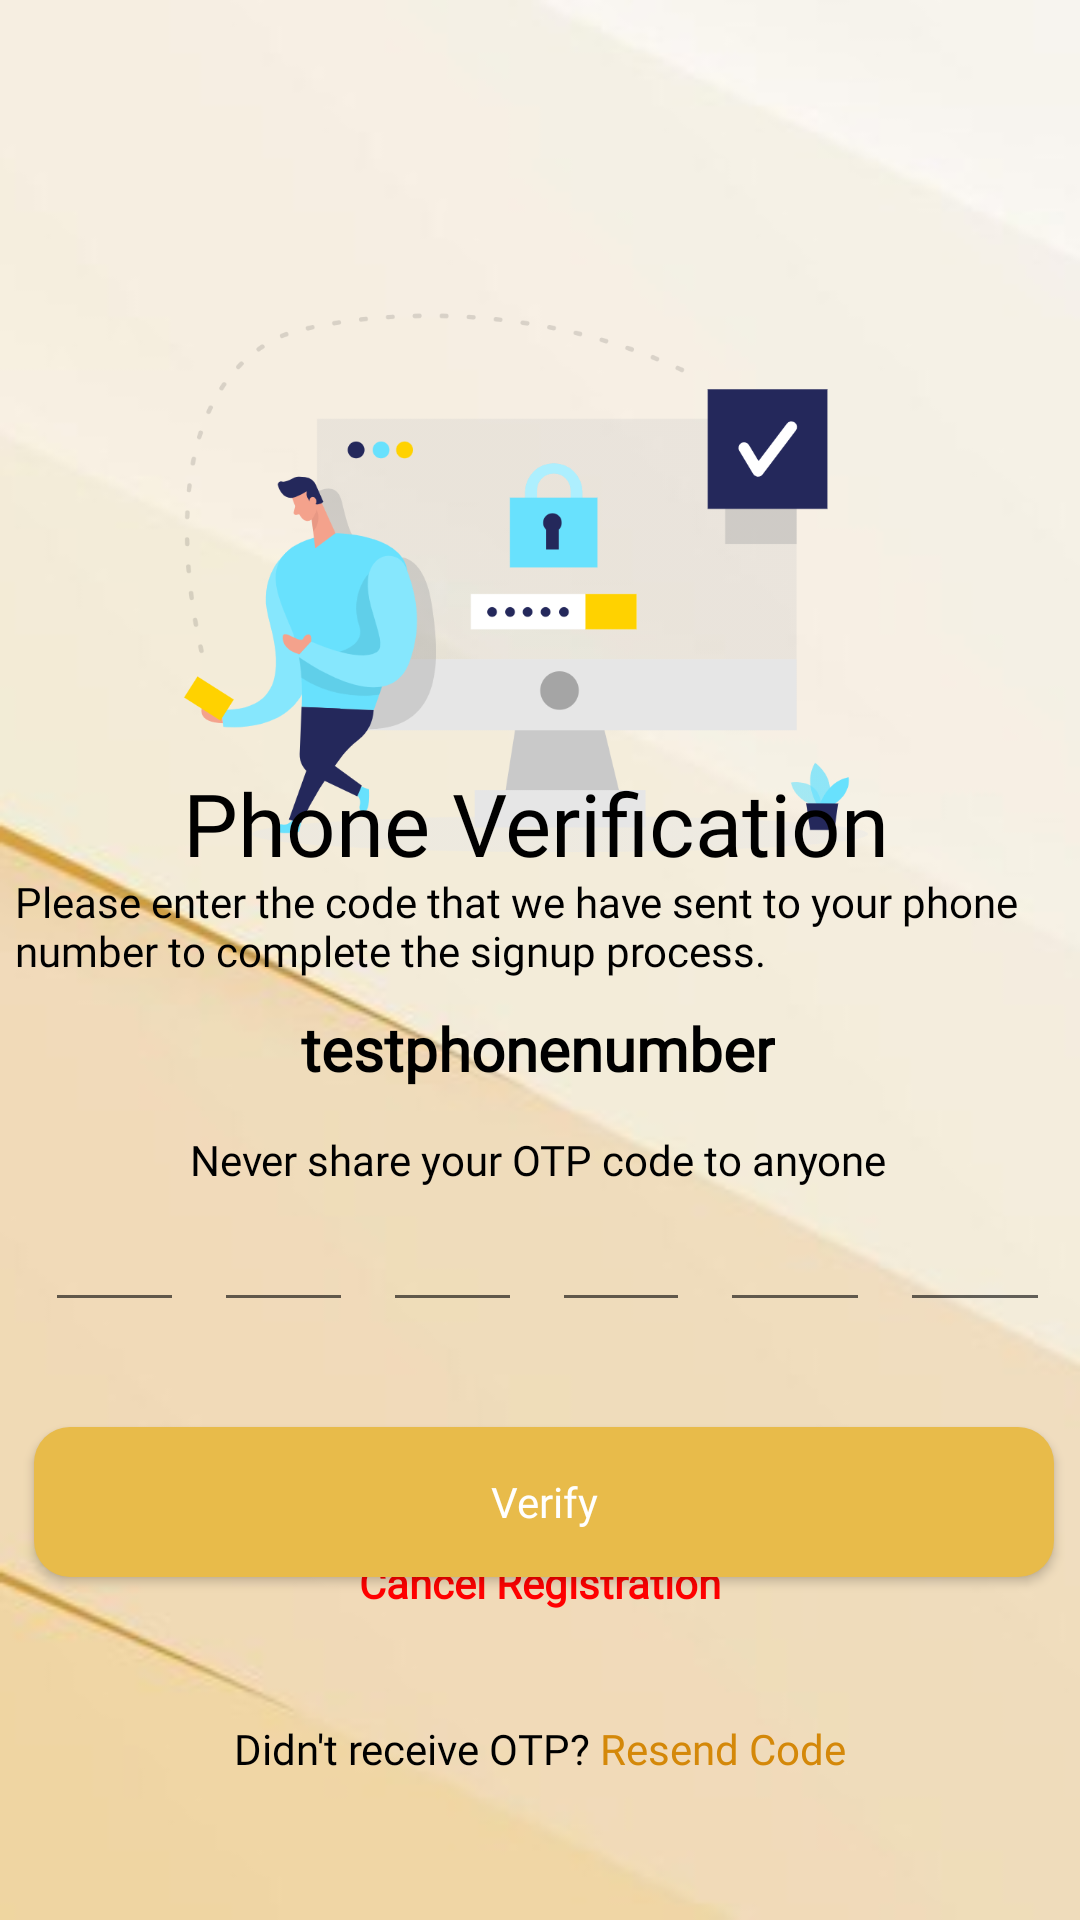

Android layout source for this screen:
<!-- AndroidManifest.xml: application theme Theme.Beta -->
<!-- res/layout/activity_signup_verification.xml -->
<?xml version="1.0" encoding="utf-8"?>
<androidx.constraintlayout.widget.ConstraintLayout xmlns:android="http://schemas.android.com/apk/res/android"
    xmlns:app="http://schemas.android.com/apk/res-auto"
    xmlns:tools="http://schemas.android.com/tools"
    android:layout_width="match_parent"
    android:layout_height="match_parent"
    android:background="@drawable/backdrop"
    tools:context=".SignupVerification">

    <ImageView
        android:id="@+id/imageView"
        android:layout_width="300dp"
        android:layout_height="300dp"
        android:src="@drawable/authentication"
        app:layout_constraintBottom_toBottomOf="parent"
        app:layout_constraintEnd_toEndOf="parent"
        app:layout_constraintHorizontal_bias="0.497"
        app:layout_constraintStart_toStartOf="parent"
        app:layout_constraintTop_toTopOf="parent"
        app:layout_constraintVertical_bias="0.147" />

    <TextView
        android:id="@+id/textView3"
        android:layout_width="wrap_content"
        android:layout_height="wrap_content"
        android:fontFamily="@font/poppins_bold"
        android:text="Phone Verification"
        android:textColor="@color/black"
        android:textSize="29dp"
        app:layout_constraintBottom_toBottomOf="parent"
        app:layout_constraintEnd_toEndOf="parent"
        app:layout_constraintHorizontal_bias="0.491"
        app:layout_constraintStart_toStartOf="parent"
        app:layout_constraintTop_toTopOf="parent"
        app:layout_constraintVertical_bias="0.424" />

    <TextView
        android:id="@+id/textView6"
        android:layout_width="350dp"
        android:layout_height="wrap_content"
        android:fontFamily="@font/poppins_regular"
        android:text="Please enter the code that we have sent to your phone number to complete the signup process."
        android:textColor="@color/black"
        android:textSize="14dp"
        app:layout_constraintBottom_toBottomOf="parent"
        app:layout_constraintEnd_toEndOf="parent"
        app:layout_constraintHorizontal_bias="0.491"
        app:layout_constraintStart_toStartOf="parent"
        app:layout_constraintTop_toTopOf="parent"
        app:layout_constraintVertical_bias="0.481" />

    <TextView
        android:id="@+id/phoneTextView"
        android:layout_width="wrap_content"
        android:layout_height="wrap_content"
        android:fontFamily="@font/montserrat_bold"
        android:text="testphonenumber"
        android:textColor="@color/black"
        android:textSize="20dp"
        android:textStyle="bold"
        app:layout_constraintBottom_toBottomOf="parent"
        app:layout_constraintEnd_toEndOf="parent"
        app:layout_constraintHorizontal_bias="0.497"
        app:layout_constraintStart_toStartOf="parent"
        app:layout_constraintTop_toTopOf="parent"
        app:layout_constraintVertical_bias="0.548" />

    <TextView
        android:layout_width="wrap_content"
        android:layout_height="wrap_content"
        android:fontFamily="@font/poppins_regular"
        android:text="Never share your OTP code to anyone"
        android:textColor="@color/black"
        android:textSize="14dp"
        app:layout_constraintBottom_toBottomOf="parent"
        app:layout_constraintEnd_toEndOf="parent"
        app:layout_constraintHorizontal_bias="0.496"
        app:layout_constraintStart_toStartOf="parent"
        app:layout_constraintTop_toTopOf="parent"
        app:layout_constraintVertical_bias="0.607" />

    <LinearLayout
        android:id="@+id/linearLayout"
        android:layout_width="match_parent"
        android:layout_height="wrap_content"
        android:gravity="center"
        android:orientation="horizontal"
        android:weightSum="4"
        app:layout_constraintBottom_toBottomOf="parent"
        app:layout_constraintEnd_toEndOf="parent"
        app:layout_constraintTop_toTopOf="parent"
        app:layout_constraintVertical_bias="0.662">

        <EditText
            android:id="@+id/otpET1"
            android:layout_width="50dp"
            android:layout_height="50dp"
            android:layout_marginStart="15dp"
            android:layout_weight="1"
            android:gravity="center"
            android:inputType="number"
            android:maxLines="1"
            android:textColor="@color/yellow"
            android:textSize="20dp"
            android:textStyle="bold" />

        <EditText
            android:id="@+id/otpET2"
            android:layout_width="50dp"
            android:layout_height="50dp"
            android:layout_marginStart="10dp"
            android:layout_weight="1"
            android:gravity="center"
            android:inputType="number"
            android:maxLines="1"
            android:textColor="@color/yellow"
            android:textSize="20dp"
            android:textStyle="bold" />

        <EditText
            android:id="@+id/otpET3"
            android:layout_width="50dp"
            android:layout_height="50dp"
            android:layout_marginStart="10dp"
            android:layout_weight="1"
            android:gravity="center"
            android:inputType="number"
            android:maxLines="1"
            android:textColor="@color/yellow"
            android:textSize="20dp"
            android:textStyle="bold" />

        <EditText
            android:id="@+id/otpET4"
            android:layout_width="50dp"
            android:layout_height="50dp"
            android:layout_marginStart="10dp"
            android:layout_weight="1"
            android:gravity="center"
            android:inputType="number"
            android:maxLines="1"
            android:textColor="@color/yellow"
            android:textSize="20dp"
            android:textStyle="bold" />

        <EditText
            android:id="@+id/otpET5"
            android:layout_width="50dp"
            android:layout_height="50dp"
            android:layout_marginStart="10dp"
            android:layout_weight="1"
            android:gravity="center"
            android:inputType="number"
            android:maxLines="1"
            android:textColor="@color/yellow"
            android:textSize="20dp"
            android:textStyle="bold" />

        <EditText
            android:id="@+id/otpET6"
            android:layout_width="50dp"
            android:layout_height="50dp"
            android:layout_marginStart="10dp"
            android:layout_marginEnd="10dp"
            android:layout_weight="1"
            android:gravity="center"
            android:inputType="number"
            android:maxLines="1"
            android:textColor="@color/yellow"
            android:textSize="20dp"
            android:textStyle="bold" />

    </LinearLayout>

    <androidx.appcompat.widget.AppCompatButton
        android:id="@+id/verifyButton"
        android:layout_width="340dp"
        android:layout_height="50dp"
        android:background="@drawable/button_bg"
        android:fontFamily="@font/poppins_bold"
        android:text="Verify"
        android:textAllCaps="false"
        android:textColor="@color/white"
        app:layout_constraintBottom_toBottomOf="parent"
        app:layout_constraintEnd_toEndOf="parent"
        app:layout_constraintHorizontal_bias="0.563"
        app:layout_constraintStart_toStartOf="parent"
        app:layout_constraintTop_toBottomOf="@+id/linearLayout"
        app:layout_constraintVertical_bias="0.235" />

    <TextView
        android:id="@+id/cancelTextview"
        android:layout_width="wrap_content"
        android:layout_height="wrap_content"
        android:fontFamily="@font/montserrat_bold"
        android:text="Cancel Registration"
        android:textColor="@color/red"
        android:textSize="14dp"
        android:textStyle="bold"
        app:layout_constraintBottom_toBottomOf="parent"
        app:layout_constraintEnd_toEndOf="parent"
        app:layout_constraintStart_toStartOf="parent"
        app:layout_constraintTop_toTopOf="parent"
        app:layout_constraintVertical_bias="0.834" />

    <LinearLayout
        android:layout_width="wrap_content"
        android:layout_height="wrap_content"
        android:layout_gravity="center"
        android:gravity="center"
        android:orientation="horizontal"
        app:layout_constraintBottom_toBottomOf="parent"
        app:layout_constraintEnd_toEndOf="parent"
        app:layout_constraintStart_toStartOf="parent"
        app:layout_constraintTop_toBottomOf="@+id/verifyButton">

        <TextView
            android:layout_width="wrap_content"
            android:layout_height="wrap_content"
            android:fontFamily="@font/poppins_regular"
            android:text="Didn't receive OTP? "
            android:textColor="@color/black"
            tools:layout_editor_absoluteX="137dp"
            tools:layout_editor_absoluteY="669dp" />

        <TextView
            android:id="@+id/resendTextview"
            android:layout_width="wrap_content"
            android:layout_height="wrap_content"
            android:fontFamily="@font/poppins_bold"
            android:text="Resend Code"
            android:textColor="@color/join"
            tools:layout_editor_absoluteX="263dp"
            tools:layout_editor_absoluteY="708dp" />


    </LinearLayout>


</androidx.constraintlayout.widget.ConstraintLayout>
<!-- resources referenced by this layout -->
<resources>
  <color name="black">#FF000000</color>
  <color name="join">#D48809</color>
  <color name="red">#ff0000</color>
  <color name="white">#FFFFFFFF</color>
  <color name="yellow">#ffd500</color>
  <!-- drawable authentication: png bitmap (drawable-mdpi, 83274 bytes) -->
  <!-- drawable backdrop: png bitmap (drawable-xhdpi, 37803 bytes) -->
  <!-- drawable button_bg (drawable) -->
  <?xml version="1.0" encoding="utf-8"?>
  <shape xmlns:android="http://schemas.android.com/apk/res/android"
      android:shape="rectangle">
  
      <solid android:color="@color/button" />
      <corners android:radius="12dp" />
  
  
  </shape>
  <style name="Theme.Beta" parent="Base.Theme.Beta" />
  <color name="button">#E8BB4A</color>
  <style name="Base.Theme.Beta" parent="Theme.MaterialComponents.DayNight.NoActionBar">
          <item name="colorPrimary">@color/yellow</item>
          <item name="colorPrimaryVariant">@color/yellow</item>
      </style>
</resources>
